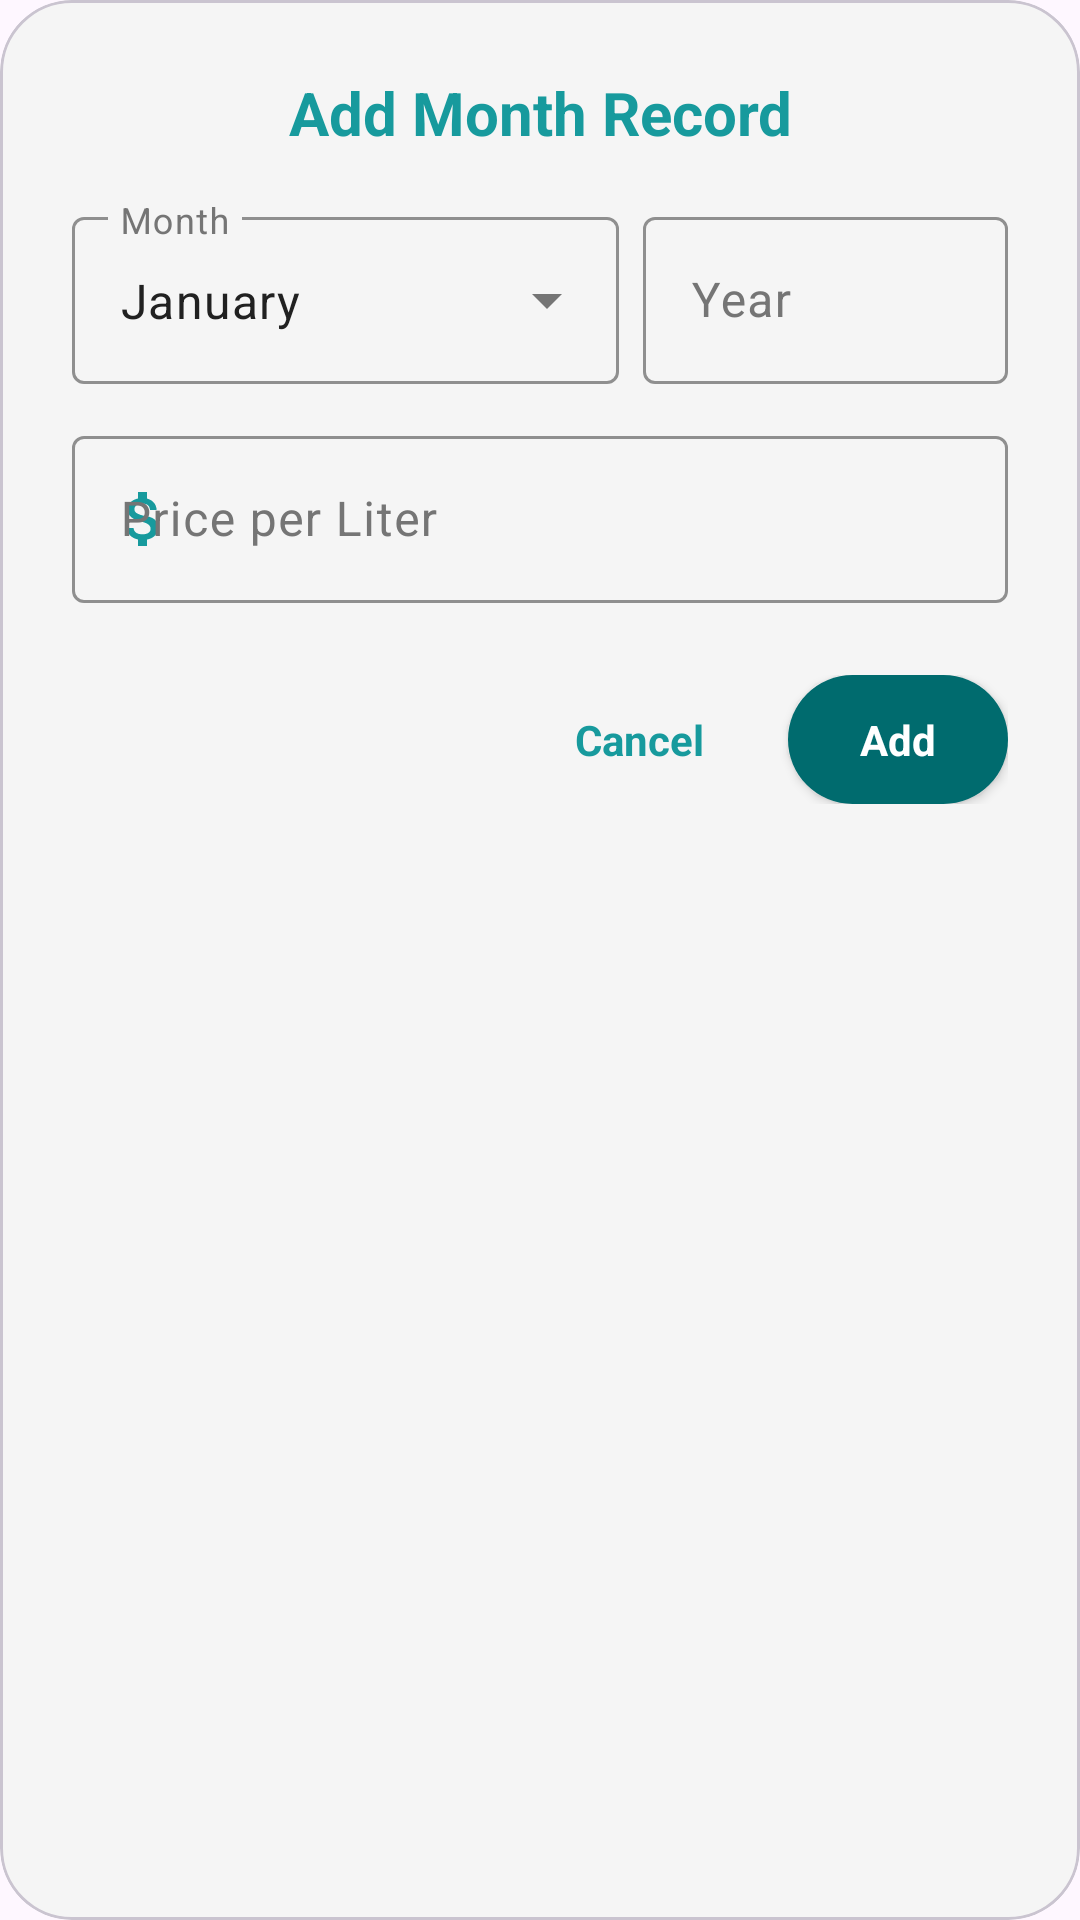

Produce the Android XML layout that renders to this screen, including the resource entries it uses.
<!-- AndroidManifest.xml: application theme Theme.SmartLedger -->
<!-- res/layout/dialog_add_milk.xml -->
<?xml version="1.0" encoding="utf-8"?>
<com.google.android.material.card.MaterialCardView
    xmlns:android="http://schemas.android.com/apk/res/android"
    xmlns:app="http://schemas.android.com/apk/res-auto"
    android:layout_width="match_parent"
    android:layout_height="wrap_content"
    app:cardCornerRadius="24dp"
    app:cardBackgroundColor="@color/tile_bg">

    <LinearLayout
        android:layout_width="match_parent"
        android:layout_height="wrap_content"
        android:orientation="vertical"
        android:padding="24dp">

        <TextView
            android:layout_width="match_parent"
            android:layout_height="wrap_content"
            android:text="Add Month Record"
            android:textColor="@color/teal_main"
            android:textSize="20sp"
            android:textStyle="bold"
            android:gravity="center"/>

        <LinearLayout
            android:layout_width="match_parent"
            android:layout_height="wrap_content"
            android:orientation="horizontal"
            android:layout_marginTop="16dp">

            <com.google.android.material.textfield.TextInputLayout
                style="@style/Widget.Material3.TextInputLayout.OutlinedBox.ExposedDropdownMenu"
                android:layout_width="0dp"
                android:layout_weight="1.5"
                android:layout_height="wrap_content"
                android:layout_marginEnd="8dp"
                android:hint="Month"
                app:hintTextColor="@color/teal_main"
                app:boxStrokeColor="@color/teal_main">
                <AutoCompleteTextView
                    android:id="@+id/spinnerMonth"
                    android:layout_width="match_parent"
                    android:layout_height="wrap_content"
                    android:inputType="none"
                    android:text="January"
                    android:textColor="@color/text_primary"/>
            </com.google.android.material.textfield.TextInputLayout>

            <com.google.android.material.textfield.TextInputLayout
                style="@style/Widget.Material3.TextInputLayout.OutlinedBox"
                android:layout_width="0dp"
                android:layout_weight="1"
                android:layout_height="wrap_content"
                android:hint="Year"
                app:hintTextColor="@color/teal_main"
                app:boxStrokeColor="@color/teal_main">
                <com.google.android.material.textfield.TextInputEditText
                    android:id="@+id/etYear"
                    android:layout_width="match_parent"
                    android:layout_height="wrap_content"
                    android:inputType="number"
                    android:maxLength="4" />
            </com.google.android.material.textfield.TextInputLayout>
        </LinearLayout>

        <com.google.android.material.textfield.TextInputLayout
            android:id="@+id/layoutFebDays"
            style="@style/Widget.App.TextInputLayout"
            android:layout_width="match_parent"
            android:layout_height="wrap_content"
            android:layout_marginTop="8dp"
            android:hint="Days in Feb (28 or 29)"
            android:visibility="gone"
            app:hintTextColor="@color/teal_main"
            app:boxStrokeColor="@color/teal_main">
            <com.google.android.material.textfield.TextInputEditText
                android:id="@+id/etFebDays"
                android:layout_width="match_parent"
                android:layout_height="wrap_content"
                android:inputType="number"
                android:text="28"/>
        </com.google.android.material.textfield.TextInputLayout>

        <com.google.android.material.textfield.TextInputLayout
            style="@style/Widget.Material3.TextInputLayout.OutlinedBox"
            android:layout_width="match_parent"
            android:layout_height="wrap_content"
            android:layout_marginTop="12dp"
            android:hint="Price per Liter"
            app:hintTextColor="@color/teal_main"
            app:startIconDrawable="@drawable/ic_attach_money"
            app:startIconTint="@color/teal_main"
            app:boxStrokeColor="@color/teal_main">
            <com.google.android.material.textfield.TextInputEditText
                android:id="@+id/etPrice"
                android:layout_width="match_parent"
                android:layout_height="wrap_content"
                android:inputType="numberDecimal"/>
        </com.google.android.material.textfield.TextInputLayout>

        <LinearLayout
            android:layout_width="match_parent"
            android:layout_height="wrap_content"
            android:orientation="horizontal"
            android:layout_marginTop="24dp"
            android:gravity="end">
            <TextView
                android:id="@+id/btnCancel"
                android:layout_width="wrap_content"
                android:layout_height="wrap_content"
                android:text="Cancel"
                android:textColor="@color/teal_main"
                android:textStyle="bold"
                android:padding="12dp"
                android:clickable="true"
                android:focusable="true"
                android:background="?attr/selectableItemBackground"/>
            <TextView
                android:id="@+id/btnAdd"
                android:layout_width="wrap_content"
                android:layout_height="wrap_content"
                android:text="Add"
                android:textColor="@color/white"
                android:textStyle="bold"
                android:paddingHorizontal="24dp"
                android:paddingVertical="12dp"
                android:background="@drawable/bg_btn_pill_teal"
                android:layout_marginStart="16dp"
                android:clickable="true"
                android:focusable="true"
                android:elevation="2dp"/>
        </LinearLayout>
    </LinearLayout>
</com.google.android.material.card.MaterialCardView>
<!-- resources referenced by this layout -->
<resources>
  <color name="teal_main">#179A9D</color>
  <color name="text_primary">#212121</color>
  <color name="tile_bg">#F5F5F5</color>
  <color name="white">#FFFFFFFF</color>
  <!-- drawable bg_btn_pill_teal (drawable) -->
  <?xml version="1.0" encoding="utf-8"?>
  <shape xmlns:android="http://schemas.android.com/apk/res/android" android:shape="rectangle">
      <solid android:color="@color/teal_dark"/>
      <corners android:radius="100dp"/> 
  </shape>
  <!-- drawable ic_attach_money (drawable) -->
  <vector xmlns:android="http://schemas.android.com/apk/res/android"
      android:width="24dp"
      android:height="24dp"
      android:viewportWidth="24"
      android:viewportHeight="24"
      android:tint="?attr/colorControlNormal">
      <path
          android:fillColor="@android:color/white"
          android:pathData="M11.8,10.9c-2.27,-0.59 -3,-1.2 -3,-2.15c0,-1.09 1.01,-1.85 2.7,-1.85c1.78,0 2.44,0.85 2.5,2.1h2.21c-0.07,-1.72 -1.12,-3.3 -3.21,-3.81V3h-3v2.16c-1.94,0.42 -3.5,1.68 -3.5,3.61c0,2.31 1.91,3.46 4.7,4.13c2.5,0.6 3,1.48 3,2.41c0,0.69 -0.49,1.79 -2.7,1.79c-2.06,0 -2.87,-0.92 -2.98,-2.1h-2.2c0.12,2.19 1.76,3.42 3.68,3.83V21h3v-2.15c1.95,-0.37 3.5,-1.5 3.5,-3.55C16.7,11.95 14.83,11.33 11.8,10.9z"/>
  </vector>
  <style name="Widget.App.TextInputLayout" parent="Widget.Material3.TextInputLayout.OutlinedBox">
          <item name="boxStrokeColor">@color/selector_text_input_stroke</item>
          <item name="boxStrokeWidth">1dp</item>
          <item name="boxStrokeWidthFocused">2dp</item>
      </style>
  <style name="Theme.SmartLedger" parent="Base.Theme.SmartLedger" />
  <color name="teal_dark">#006B6E</color>
  <style name="Base.Theme.SmartLedger" parent="Theme.Material3.DayNight.NoActionBar">
          <item name="colorPrimary">@color/teal_main</item>
  
          <item name="colorOutline">#757575</item>
          <item name="colorOnSurfaceVariant">#757575</item>
  
          <item name="windowActionModeOverlay">true</item>
          <item name="actionModeStyle">@style/CustomActionMode</item>
          <item name="actionModeCloseDrawable">@drawable/ic_close</item>
          <item name="android:actionModeCloseDrawable">@drawable/ic_close</item>
          <item name="android:windowAnimationStyle">@style/SmoothActivityAnimation</item>
      </style>
  <style name="CustomActionMode" parent="Widget.AppCompat.ActionMode">
          <item name="background">@color/teal_dark</item>
  
          <item name="actionModeCloseDrawable">@drawable/ic_close</item>
          <item name="android:actionModeCloseDrawable">@drawable/ic_close</item>
          <item name="closeIcon">@drawable/ic_close</item>
  
          <item name="titleTextStyle">@style/ActionModeTitle</item>
      </style>
  <style name="SmoothActivityAnimation" parent="@android:style/Animation.Activity">
          <item name="android:activityOpenEnterAnimation">@anim/slide_in_right</item>
          <item name="android:activityOpenExitAnimation">@anim/slide_out_left</item>
          <item name="android:activityCloseEnterAnimation">@anim/slide_in_left</item>
          <item name="android:activityCloseExitAnimation">@anim/slide_out_right</item>
      </style>
  <style name="ActionModeTitle" parent="TextAppearance.AppCompat.Widget.ActionMode.Title">
          <item name="android:textColor">@color/white</item>
          <item name="android:textSize">18sp</item>
      </style>
</resources>
